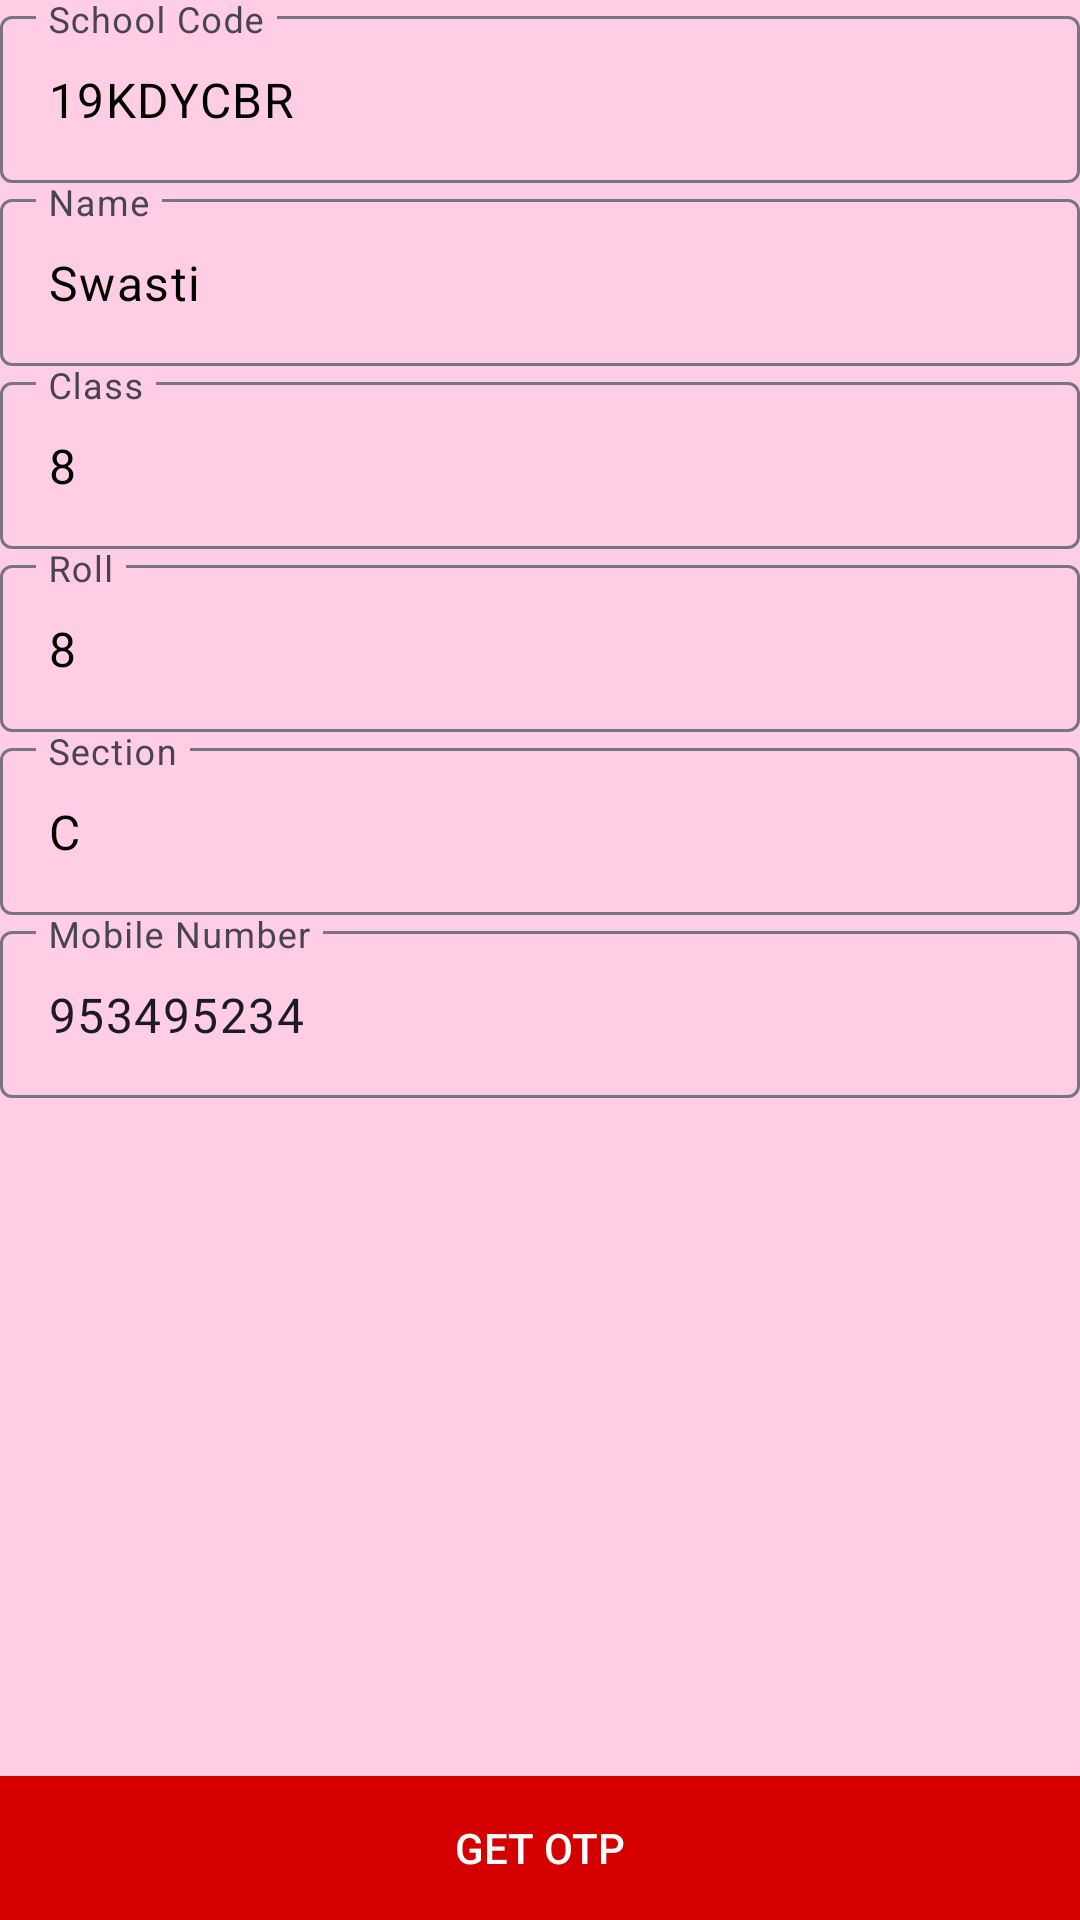

Android layout source for this screen:
<!-- AndroidManifest.xml: application theme Theme.SchoolManagementApp -->
<!-- res/layout/activity_student_sign_up.xml -->
<?xml version="1.0" encoding="utf-8"?>
<RelativeLayout xmlns:android="http://schemas.android.com/apk/res/android"
    xmlns:app="http://schemas.android.com/apk/res-auto"
    xmlns:tools="http://schemas.android.com/tools"
    android:layout_width="match_parent"
    android:layout_height="match_parent"
    android:background="#FFCEE4"

    tools:context=".Activity.Student.StudentSignUp">

    <com.google.android.material.textfield.TextInputLayout
        android:id="@+id/textInputLayoutSchoolName"
        android:layout_width="match_parent"
        android:layout_height="wrap_content"
        android:layout_marginStart="@dimen/_10sdp"
        android:layout_marginTop="@dimen/_20sdp"
        android:layout_marginEnd="@dimen/_10sdp"
        app:layout_constraintEnd_toEndOf="parent"
        app:layout_constraintHorizontal_bias="0.5"
        app:layout_constraintStart_toStartOf="parent"
        app:layout_constraintTop_toTopOf="parent">

        <com.google.android.material.textfield.TextInputEditText
            android:id="@+id/editTextSchoolCode"
            android:layout_width="match_parent"
            android:layout_height="wrap_content"
            android:hint="School Code"
            android:inputType="text"

            android:text="19KDYCBR"
            android:textColor="@color/black" />

    </com.google.android.material.textfield.TextInputLayout>

    <com.google.android.material.textfield.TextInputLayout
        android:id="@+id/tilname"
        android:layout_width="match_parent"
        android:layout_height="wrap_content"
        android:layout_below="@+id/textInputLayoutSchoolName"
        android:layout_marginStart="@dimen/_10sdp"
        android:layout_marginTop="@dimen/_10sdp"
        android:layout_marginEnd="@dimen/_10sdp">

        <com.google.android.material.textfield.TextInputEditText
            android:id="@+id/editTextStudentName"
            android:layout_width="match_parent"
            android:layout_height="wrap_content"
            android:hint="Name"
            android:inputType="text"
            android:text="Swasti"
            android:textColor="@color/black" />
    </com.google.android.material.textfield.TextInputLayout>

    <com.google.android.material.textfield.TextInputLayout
        android:id="@+id/tilclass"
        android:layout_width="match_parent"
        android:layout_height="wrap_content"
        android:layout_below="@id/tilname"
        android:layout_marginStart="@dimen/_10sdp"
        android:layout_marginTop="@dimen/_10sdp"
        android:layout_marginEnd="@dimen/_10sdp">

        <com.google.android.material.textfield.TextInputEditText
            android:id="@+id/editTextClass"
            android:layout_width="match_parent"
            android:layout_height="wrap_content"
            android:hint="Class"
            android:inputType="number"
            android:text="8"
            android:textColor="@color/black" />
    </com.google.android.material.textfield.TextInputLayout>

    <com.google.android.material.textfield.TextInputLayout
        android:id="@+id/tilroll"
        android:layout_width="match_parent"
        android:layout_height="wrap_content"
        android:layout_below="@id/tilclass"
        android:layout_marginStart="@dimen/_10sdp"
        android:layout_marginTop="@dimen/_10sdp"
        android:layout_marginEnd="@dimen/_10sdp">

        <com.google.android.material.textfield.TextInputEditText
            android:id="@+id/roll"
            android:layout_width="match_parent"
            android:layout_height="wrap_content"
            android:hint="Roll"
            android:inputType="number"
            android:text="8"
            android:textColor="@color/black" />
    </com.google.android.material.textfield.TextInputLayout>


    <com.google.android.material.textfield.TextInputLayout
        android:id="@+id/tilsection"
        android:layout_width="match_parent"
        android:layout_height="wrap_content"
        android:layout_below="@+id/tilroll"
        android:layout_marginStart="@dimen/_10sdp"
        android:layout_marginTop="@dimen/_10sdp"
        android:layout_marginEnd="@dimen/_10sdp">

        <com.google.android.material.textfield.TextInputEditText
            android:id="@+id/editTextsection"
            android:layout_width="match_parent"
            android:layout_height="wrap_content"
            android:hint="Section"
            android:inputType="text"
            android:text="C"
            android:textColor="@color/black" />


    </com.google.android.material.textfield.TextInputLayout>

    <com.google.android.material.textfield.TextInputLayout
        android:id="@+id/tilmobilw"
        android:layout_width="match_parent"
        android:layout_height="wrap_content"
        android:layout_below="@+id/tilsection"
        android:layout_marginStart="@dimen/_10sdp"
        android:layout_marginTop="@dimen/_10sdp"
        android:layout_marginEnd="@dimen/_10sdp">

        <com.google.android.material.textfield.TextInputEditText
            android:id="@+id/editTextMobile"
            android:layout_width="match_parent"
            android:layout_height="wrap_content"
            android:hint="Mobile Number"
            android:inputType="number"
            android:text="953495234" />

    </com.google.android.material.textfield.TextInputLayout>

    <com.google.android.material.textfield.TextInputLayout
        android:id="@+id/tilotp"
        android:layout_width="match_parent"
        android:layout_height="wrap_content"
        android:layout_below="@+id/tilmobilw"
        android:layout_marginStart="@dimen/_10sdp"
        android:layout_marginTop="@dimen/_10sdp"
        android:layout_marginEnd="@dimen/_10sdp"
        android:visibility="invisible">

        <com.google.android.material.textfield.TextInputEditText
            android:id="@+id/editTextOTP"
            android:layout_width="match_parent"
            android:layout_height="wrap_content"
            android:hint="OTP"
            android:inputType="number"
            android:textColor="@color/black"
            android:visibility="invisible" />

    </com.google.android.material.textfield.TextInputLayout>

    <androidx.appcompat.widget.AppCompatButton
        android:id="@+id/buttonSubmit"
        android:layout_width="match_parent"
        android:layout_height="wrap_content"
        android:layout_alignParentBottom="true"
        android:layout_marginStart="@dimen/_10sdp"
        android:layout_marginTop="@dimen/_10sdp"
        android:layout_marginEnd="@dimen/_10sdp"
        android:layout_marginBottom="@dimen/_10sdp"
        android:background="#D50000"
        android:text="Get Otp"
        android:textColor="@android:color/white" />

</RelativeLayout>
<!-- resources referenced by this layout -->
<resources>
  <color name="black">#FF000000</color>
  <style name="Theme.SchoolManagementApp" parent="Base.Theme.SchoolManagementApp" />
  <style name="Base.Theme.SchoolManagementApp" parent="Theme.Material3.DayNight.NoActionBar">
          
          
      </style>
</resources>
